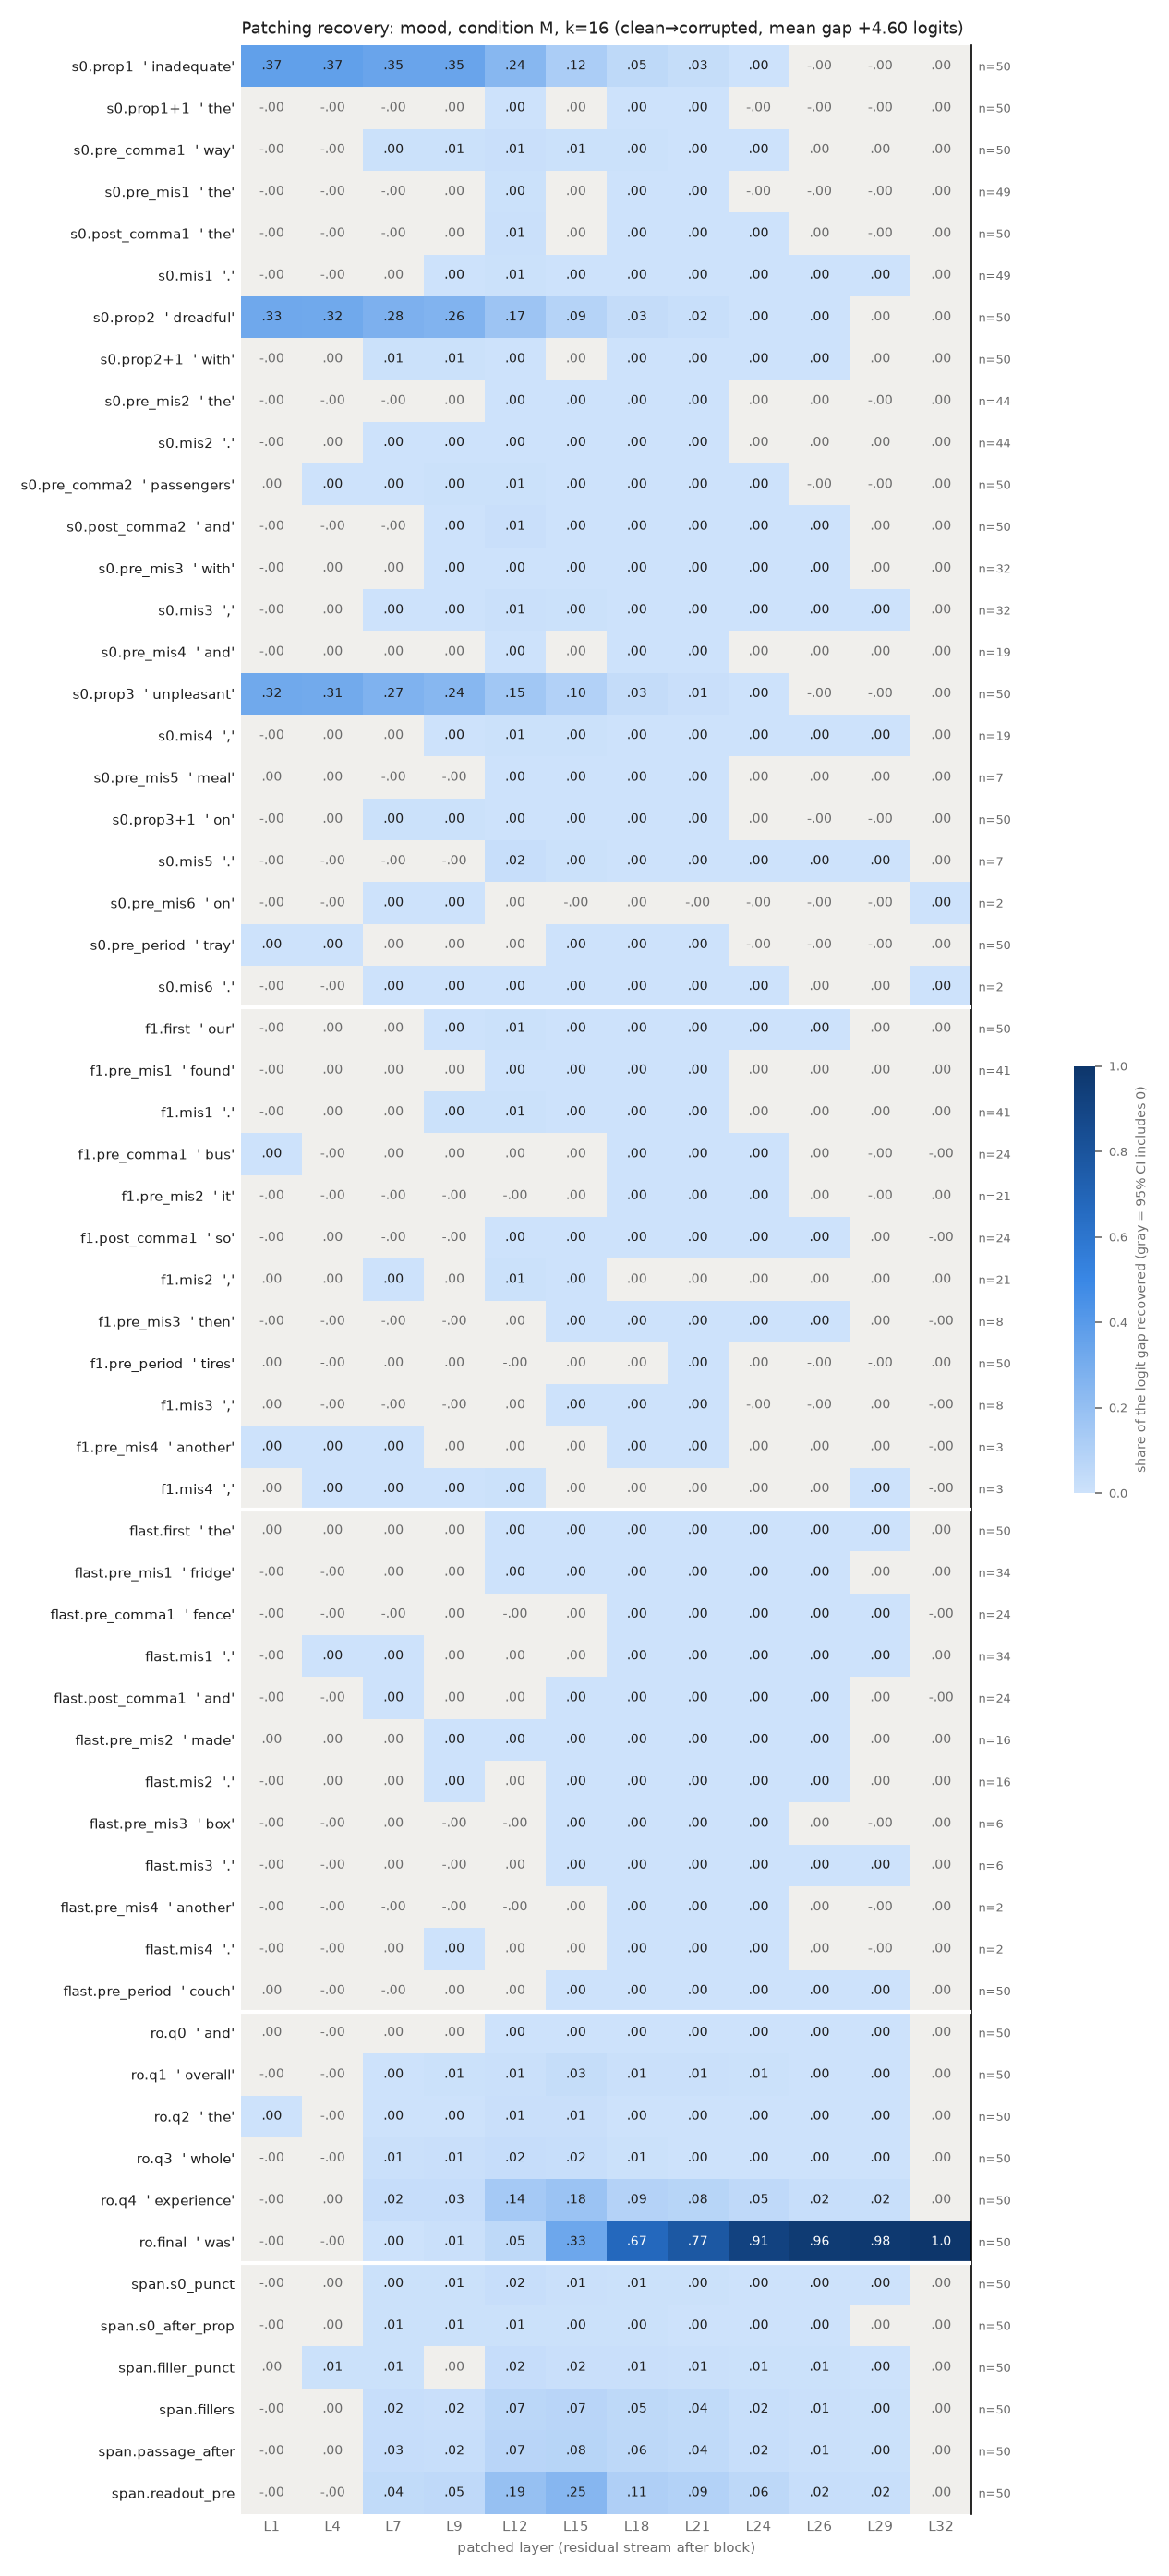

The file beside this chart, header and first rows:
row, example, layer, recovery, ci_lo, ci_hi, n_pairs
s0.prop1, inadequate, 1, 0.37, 0.3342, 0.4056, 50
s0.prop1, inadequate, 4, 0.3695, 0.3349, 0.4046, 50
s0.prop1, inadequate, 7, 0.3469, 0.3148, 0.3807, 50
s0.prop1, inadequate, 9, 0.3451, 0.3123, 0.3788, 50
s0.prop1, inadequate, 12, 0.2446, 0.2165, 0.272, 50
s0.prop1, inadequate, 15, 0.1209, 0.1015, 0.1401, 50
s0.prop1, inadequate, 18, 0.05298, 0.04508, 0.0616, 50
s0.prop1, inadequate, 21, 0.02774, 0.02399, 0.03153, 50
s0.prop1, inadequate, 24, 0.0008682, 9.046562622208806e-05, 0.001633, 50
s0.prop1, inadequate, 26, -6.236776026934754e-05, -0.0006224, 0.0004934, 50
s0.prop1, inadequate, 29, -0.0007484, -0.00108, -0.0004567, 50
s0.prop1, inadequate, 32, 2.1953186519727834e-07, -1.8060863059689673e-06, 2.160757289142347e-06, 50
s0.prop1+1, the, 1, -0.0004742, -0.0009345, 3.4185484927062985e-06, 50
s0.prop1+1, the, 4, -0.0007072, -0.00227, 0.0009003, 50
s0.prop1+1, the, 7, -0.001926, -0.004405, 0.0006992, 50
s0.prop1+1, the, 9, 0.0005312, -0.001818, 0.002987, 50
s0.prop1+1, the, 12, 0.002968, 0.001231, 0.005064, 50
s0.prop1+1, the, 15, 0.0004239, -0.0001135, 0.001018, 50
s0.prop1+1, the, 18, 0.0007665, 0.0002706, 0.001255, 50
s0.prop1+1, the, 21, 0.0006207, 0.0001908, 0.001039, 50
s0.prop1+1, the, 24, -4.611411802342075e-05, -0.0002388, 0.000128, 50
s0.prop1+1, the, 26, -4.745616187858901e-05, -0.0002401, 0.0001205, 50
s0.prop1+1, the, 29, -7.163780393560242e-05, -0.0001714, 2.6433135427995067e-05, 50
s0.prop1+1, the, 32, 2.1953186519727834e-07, -1.7064740341671225e-06, 2.2874254886397856e-06, 50
s0.pre_comma1, way, 1, -0.0004575, -0.001056, 0.0001453, 50
s0.pre_comma1, way, 4, -0.0005771, -0.00162, 0.0004326, 50
s0.pre_comma1, way, 7, 0.004309, 0.002108, 0.00663, 50
s0.pre_comma1, way, 9, 0.007068, 0.003947, 0.01057, 50
s0.pre_comma1, way, 12, 0.01179, 0.007352, 0.01651, 50
s0.pre_comma1, way, 15, 0.00627, 0.004592, 0.008175, 50
s0.pre_comma1, way, 18, 0.004468, 0.003361, 0.005701, 50
s0.pre_comma1, way, 21, 0.002991, 0.002203, 0.003858, 50
s0.pre_comma1, way, 24, 0.0002338, 7.637073919236895e-05, 0.000413, 50
s0.pre_comma1, way, 26, 6.0019183522803075e-06, -9.640661157129508e-05, 0.0001227, 50
s0.pre_comma1, way, 29, 6.061564745843342e-05, -2.865505180379352e-05, 0.0001593, 50
s0.pre_comma1, way, 32, 2.1953186519727834e-07, -1.727948112072371e-06, 2.2318743078421196e-06, 50
s0.pre_mis1, the, 1, -0.0005374, -0.0009312, -0.0001725, 49
s0.pre_mis1, the, 4, -0.001114, -0.002462, 2.580421022074197e-05, 49
s0.pre_mis1, the, 7, -0.0011, -0.002968, 0.0008411, 49
s0.pre_mis1, the, 9, 0.00166, -0.0001428, 0.003493, 49
s0.pre_mis1, the, 12, 0.004866, 0.002565, 0.007559, 49
s0.pre_mis1, the, 15, 0.0002345, -0.0003758, 0.0008917, 49
s0.pre_mis1, the, 18, 0.0008862, 0.0004478, 0.001368, 49
s0.pre_mis1, the, 21, 0.0006796, 0.0002853, 0.001073, 49
s0.pre_mis1, the, 24, -0.0001464, -0.0003754, 5.5044106461423685e-05, 49
s0.pre_mis1, the, 26, -0.0001466, -0.0003771, 6.714816805771724e-05, 49
s0.pre_mis1, the, 29, -0.0001003, -0.000228, 2.0719415866046626e-05, 49
s0.pre_mis1, the, 32, 2.29355455318255e-07, -1.725269204690887e-06, 2.399997218354499e-06, 49
s0.post_comma1, the, 1, -2.5548538576166276e-05, -0.0001424, 9.512944385617872e-05, 50
s0.post_comma1, the, 4, -0.000871, -0.001632, -0.0001898, 50
s0.post_comma1, the, 7, -0.0003961, -0.001209, 0.0004402, 50
s0.post_comma1, the, 9, 0.001089, -0.0002204, 0.002709, 50
s0.post_comma1, the, 12, 0.008198, 0.004679, 0.012, 50
s0.post_comma1, the, 15, 0.0001962, -0.0001785, 0.0005984, 50
s0.post_comma1, the, 18, 0.0005465, 0.000277, 0.0008166, 50
s0.post_comma1, the, 21, 0.0009806, 0.0007421, 0.001246, 50
s0.post_comma1, the, 24, 0.000227, 4.585466577235681e-05, 0.0004198, 50
s0.post_comma1, the, 26, 0.0001442, -2.9838937939722812e-05, 0.0003364, 50
s0.post_comma1, the, 29, -1.6435895115147176e-05, -0.000114, 8.252982641200775e-05, 50
s0.post_comma1, the, 32, 2.1953186519727834e-07, -1.7978991615693664e-06, 2.1673948253936848e-06, 50
... 648 more rows
